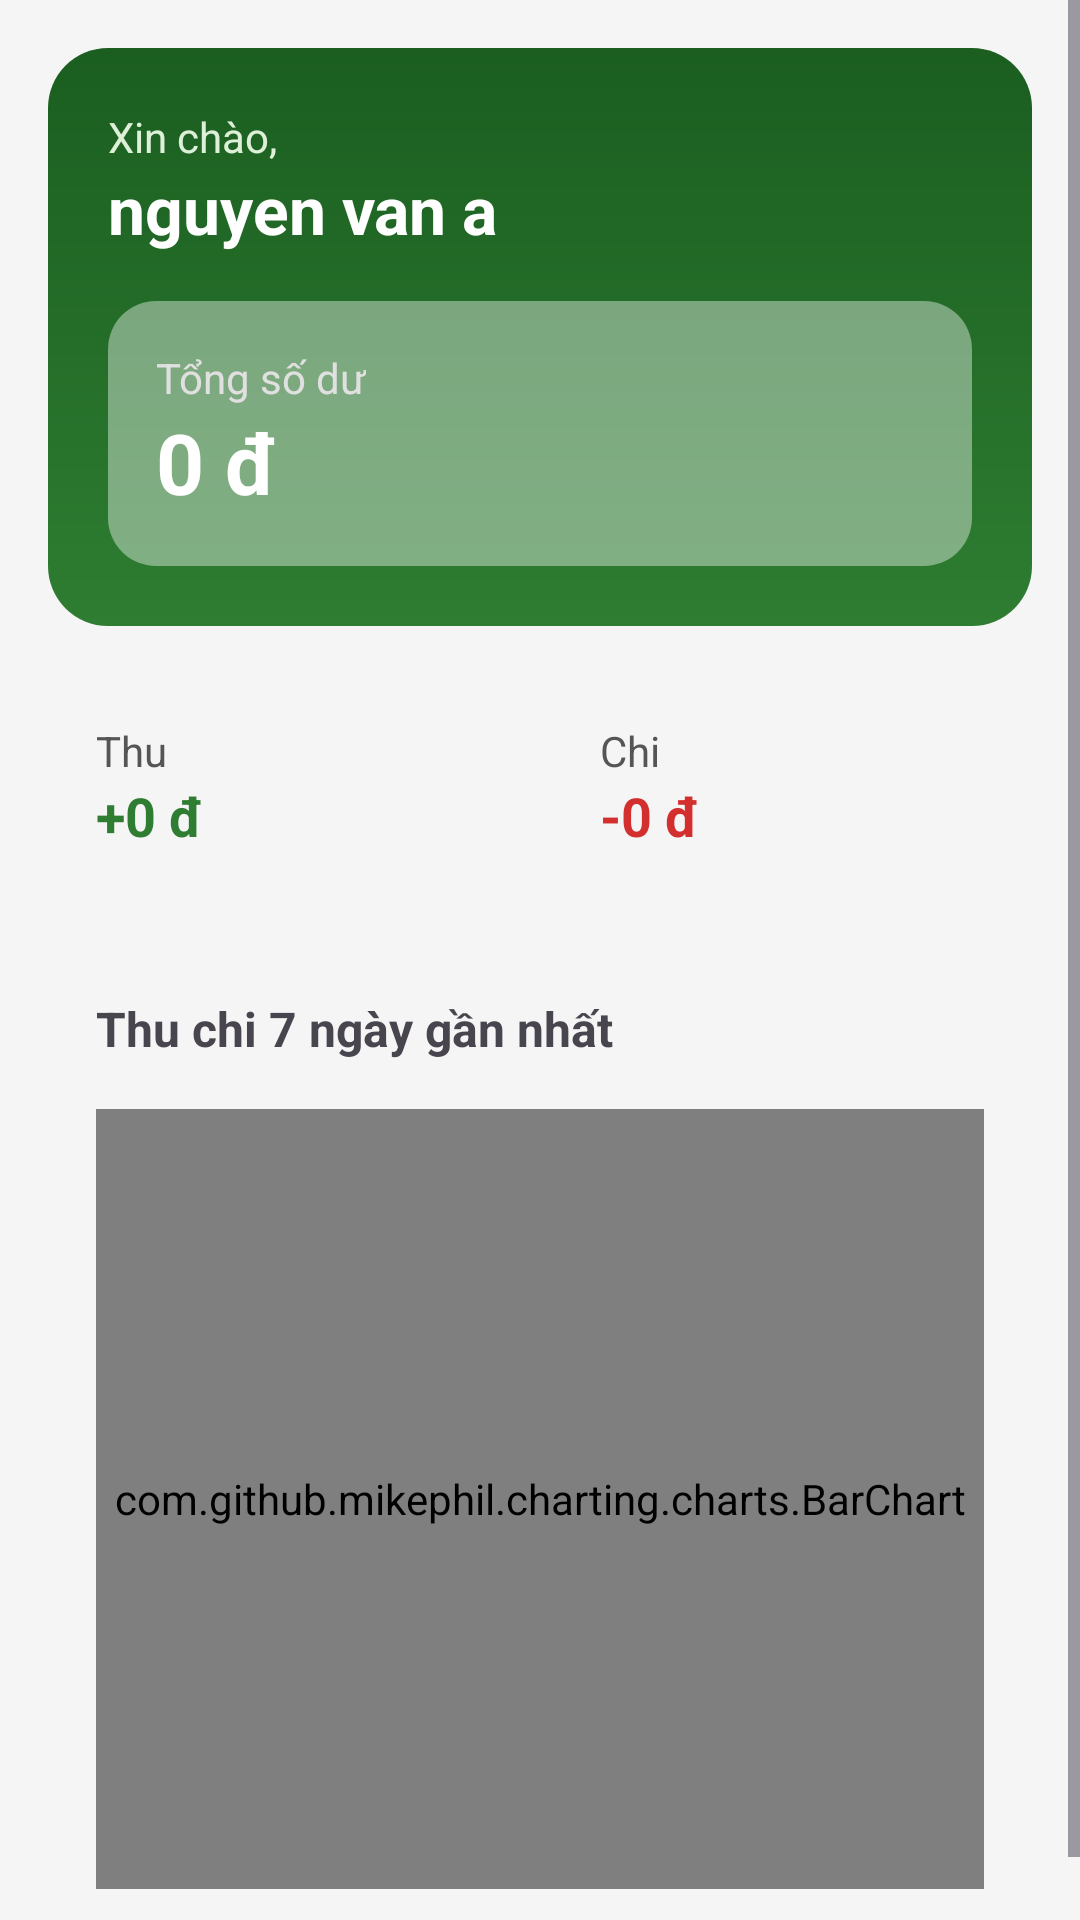

Here is an Android app screen rendered from its layout file. Give the layout XML and the strings, colors and styles it references.
<!-- AndroidManifest.xml: application theme Theme.ExpenseManagement -->
<!-- res/layout/fragment_home.xml -->
<?xml version="1.0" encoding="utf-8"?>
<ScrollView xmlns:android="http://schemas.android.com/apk/res/android"
    android:layout_width="match_parent"
    android:layout_height="match_parent"
    android:background="#F5F5F5">

    <LinearLayout
        android:orientation="vertical"
        android:padding="16dp"
        android:layout_width="match_parent"
        android:layout_height="wrap_content">

        

        

        <LinearLayout
            android:layout_width="match_parent"
            android:layout_height="wrap_content"
            android:background="@drawable/bg_header"
            android:orientation="vertical"
            android:padding="20dp">

            <TextView
                android:layout_width="wrap_content"
                android:layout_height="wrap_content"
                android:text="Xin chào,"
                android:textColor="#DFF0D8"
                android:textSize="14sp" />

            <TextView
                android:id="@+id/tvName"
                android:layout_width="wrap_content"
                android:layout_height="wrap_content"
                android:text="nguyen van a"
                android:textColor="#FFFFFF"
                android:textSize="22sp"
                android:textStyle="bold" />

            
            <LinearLayout
                android:layout_width="match_parent"
                android:layout_height="wrap_content"
                android:layout_marginTop="16dp"
                android:background="@drawable/bg_balance"
                android:padding="16dp">

                <LinearLayout
                    android:layout_width="wrap_content"
                    android:layout_height="wrap_content"
                    android:orientation="vertical">

                    <TextView
                        android:layout_width="wrap_content"
                        android:layout_height="wrap_content"
                        android:text="Tổng số dư"
                        android:textColor="#E0E0E0"
                        android:textSize="14sp" />

                    <TextView
                        android:id="@+id/tvBalance"
                        android:layout_width="wrap_content"
                        android:layout_height="wrap_content"
                        android:text="0 đ"
                        android:textColor="#FFFFFF"
                        android:textSize="28sp"
                        android:textStyle="bold" />
                </LinearLayout>
            </LinearLayout>

        </LinearLayout>

        <LinearLayout
            android:layout_marginTop="16dp"
            android:orientation="horizontal"
            android:weightSum="2"
            android:layout_width="match_parent"
            android:layout_height="wrap_content">

            
            <LinearLayout
                android:layout_weight="1"
                android:background="@drawable/bg_card"
                android:padding="16dp"
                android:layout_marginEnd="8dp"
                android:orientation="vertical"
                android:layout_width="0dp"
                android:layout_height="wrap_content">

                <TextView
                    android:text="Thu"
                    android:textColor="#555"
                    android:textSize="14sp"
                    android:layout_width="wrap_content"
                    android:layout_height="wrap_content"/>

                <TextView
                    android:id="@+id/tvIncome"
                    android:text="+0 đ"
                    android:textColor="#2E7D32"
                    android:textStyle="bold"
                    android:textSize="18sp"
                    android:layout_width="wrap_content"
                    android:layout_height="wrap_content"/>
            </LinearLayout>

            
            <LinearLayout
                android:layout_weight="1"
                android:background="@drawable/bg_card"
                android:padding="16dp"
                android:orientation="vertical"
                android:layout_width="0dp"
                android:layout_height="wrap_content">

                <TextView
                    android:text="Chi"
                    android:textColor="#555"
                    android:textSize="14sp"
                    android:layout_width="wrap_content"
                    android:layout_height="wrap_content"/>

                <TextView
                    android:id="@+id/tvExpense"
                    android:text="-0 đ"
                    android:textColor="#D32F2F"
                    android:textStyle="bold"
                    android:textSize="18sp"
                    android:layout_width="wrap_content"
                    android:layout_height="wrap_content"/>
            </LinearLayout>

        </LinearLayout>

        
        <LinearLayout
            android:layout_marginTop="16dp"
            android:background="@drawable/bg_card"
            android:padding="16dp"
            android:orientation="vertical"
            android:layout_width="match_parent"
            android:layout_height="wrap_content">

            <TextView
                android:text="Thu chi 7 ngày gần nhất"
                android:textStyle="bold"
                android:textSize="16sp"
                android:layout_marginBottom="8dp"
                android:layout_width="wrap_content"
                android:layout_height="wrap_content"/>

            <com.github.mikephil.charting.charts.BarChart
                android:id="@+id/barChart"
                android:layout_width="match_parent"
                android:layout_height="260dp"
                android:layout_marginTop="8dp"/>
        </LinearLayout>

    </LinearLayout>

</ScrollView>
<!-- resources referenced by this layout -->
<resources>
  <!-- drawable bg_balance (drawable) -->
  <shape xmlns:android="http://schemas.android.com/apk/res/android">
      <solid android:color="#66FFFFFF"/>
      <corners android:radius="16dp"/>
  </shape>
  <!-- drawable bg_header (drawable) -->
  <shape xmlns:android="http://schemas.android.com/apk/res/android">
      <gradient
          android:startColor="#2E7D32"
          android:endColor="#1B5E20"
          android:angle="90"/>
      <corners android:radius="20dp"/>
  </shape>
  <style name="Theme.ExpenseManagement" parent="Base.Theme.ExpenseManagement" />
  <style name="Base.Theme.ExpenseManagement" parent="Theme.Material3.DayNight.NoActionBar">
          
          
      </style>
</resources>
